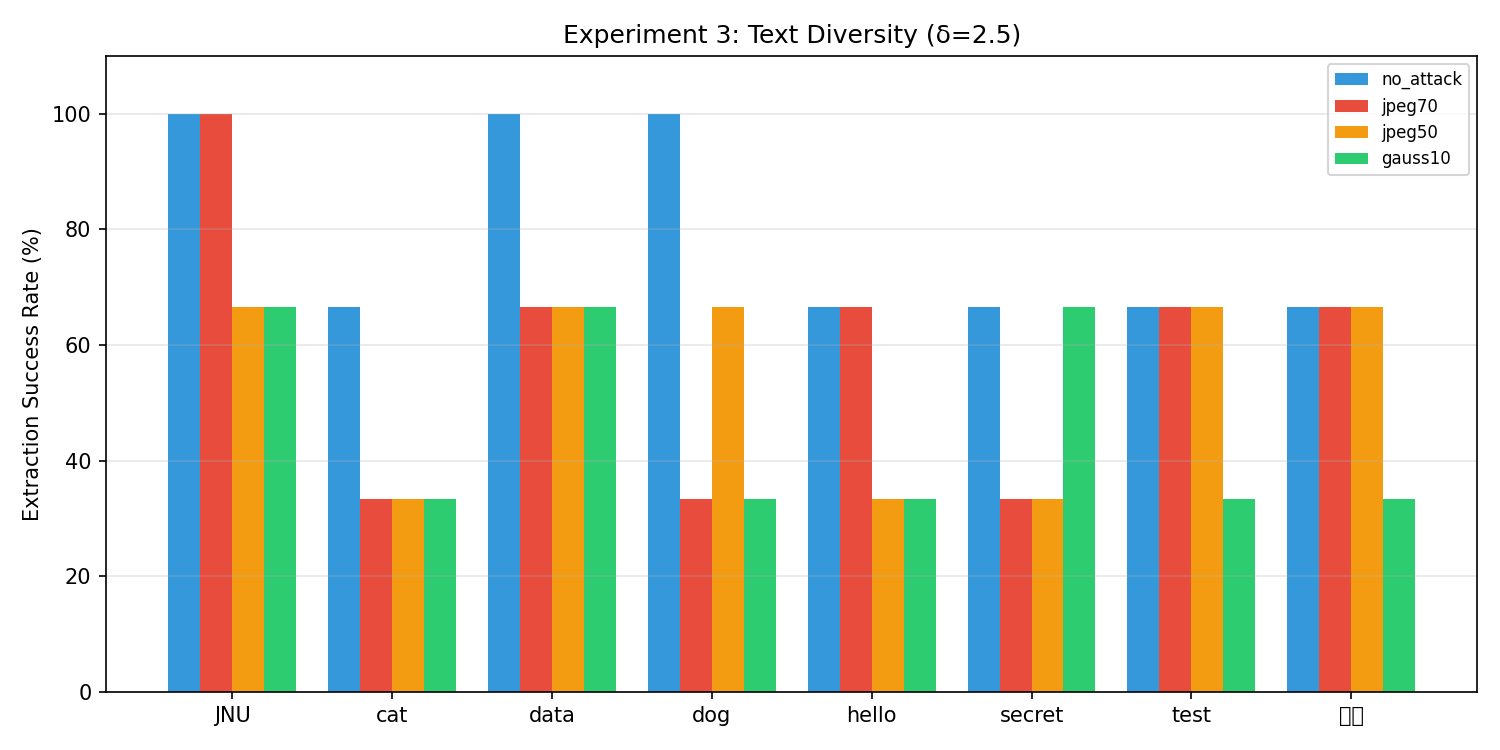

The file beside this chart, header and first rows:
secret, attack, success, total, rate
cat, no_attack, 6, 9, 66.67
cat, jpeg70, 3, 9, 33.33
cat, jpeg50, 3, 9, 33.33
cat, gauss10, 3, 9, 33.33
dog, no_attack, 9, 9, 100.0
dog, jpeg70, 3, 9, 33.33
dog, jpeg50, 6, 9, 66.67
dog, gauss10, 3, 9, 33.33
hello, no_attack, 6, 9, 66.67
hello, jpeg70, 6, 9, 66.67
hello, jpeg50, 3, 9, 33.33
hello, gauss10, 3, 9, 33.33
JNU, no_attack, 9, 9, 100.0
JNU, jpeg70, 9, 9, 100.0
JNU, jpeg50, 6, 9, 66.67
JNU, gauss10, 6, 9, 66.67
secret, no_attack, 6, 9, 66.67
secret, jpeg70, 3, 9, 33.33
secret, jpeg50, 3, 9, 33.33
secret, gauss10, 6, 9, 66.67
data, no_attack, 9, 9, 100.0
data, jpeg70, 6, 9, 66.67
data, jpeg50, 6, 9, 66.67
data, gauss10, 6, 9, 66.67
test, no_attack, 6, 9, 66.67
test, jpeg70, 6, 9, 66.67
test, jpeg50, 6, 9, 66.67
test, gauss10, 3, 9, 33.33
你好, no_attack, 6, 9, 66.67
你好, jpeg70, 6, 9, 66.67
你好, jpeg50, 6, 9, 66.67
你好, gauss10, 3, 9, 33.33
